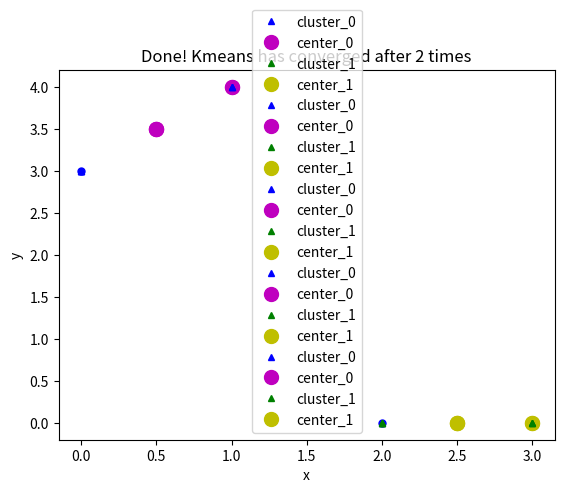

This figure's Python source:
import numpy as np # thư viện tính toán toán học
import matplotlib.pyplot as plt # visualize data sử dụng đồ thị
from scipy.spatial.distance import cdist

means = [[0,3], [2,0]]
n_samples = 4
n_cluster = 2
X0 = [[0,3],[1,4]]
X1 = [[2,0],[3,0]]
X= np.concatenate((X0, X1), axis = 0)

plt.xlabel('x')
plt.ylabel('y')
plt.plot(X[:,0], X[:,1], 'bo', markersize = 5)
plt.plot()
plt.show()

def kmeans_init_centers(X, n_cluster):
    # Tao ngau nien k index tu 0 den shape(x) khong lap
    # Tra ve X[index] nhu phan cum
    return X[np.random.choice(X.shape[0], n_cluster, replace=False)]

def kmeans_predict_labels(X, centers):
    D = cdist(X, centers)
    print("cdist", D)
    # return index of the closest center
    return np.argmin(D, axis = 1)

def kmeans_update_centers(X, labels, n_cluster):
    centers = np.zeros((n_cluster, X.shape[1]))
    for k in range(n_cluster):
        # collect all points assigned to the k-th cluster 
        Xk = X[labels == k, :]
        # take average
        centers[k,:] = np.mean(Xk, axis = 0)
    return centers

def kmeans_has_converged(centers, new_centers):
    # return True if two sets of centers are the same
    return (set([tuple(a) for a in centers]) == 
        set([tuple(a) for a in new_centers]))

# Hàm này dùng để vẽ dữ liệu lên đồ thị
# Random color chỉ làm việc với k <= 4
# Nếu bạn thay đổi k > 4, hãy sửa lại phần random color nhé
# Chỉ sử dụng trong bài toán này thôi nhé.
def kmeans_visualize(X, centers, labels, n_cluster, title):
    plt.xlabel('x') # label trục x
    plt.ylabel('y') # label trục y
    plt.title(title) # title của đồ thị
    plt_colors = ['b', 'g', 'r', 'c', 'm', 'y', 'k', 'w'] # danh sách các màu hỗ trợ

    for i in range(n_cluster):
        data = X[labels == i] # lấy dữ liệu của cụm i
        plt.plot(data[:, 0], data[:, 1], plt_colors[i] + '^', markersize = 4, label = 'cluster_' + str(i)) # Vẽ cụm i lên đồ thị
        plt.plot(centers[i][0], centers[i][1],  plt_colors[i+4] + 'o', markersize = 10, label = 'center_' + str(i)) # Vẽ tâm cụm i lên đồ thị
    plt.legend() # Hiện bảng chú thích
    plt.show()

def kmeans(init_centes, init_labels, X, n_cluster):
    centers = init_centes
    labels = init_labels
    times = 0
    while True:
        labels = kmeans_predict_labels(X, centers)
        kmeans_visualize(X, centers, labels, n_cluster, 'Assigned label for data at time = ' + str(times + 1))
        new_centers = kmeans_update_centers(X, labels, n_cluster)
        if kmeans_has_converged(centers, new_centers):
            kmeans_visualize(X, centers, labels, n_cluster, 'Done! Kmeans has converged after ' + str(times + 1) + ' times')
            break
        centers = new_centers
        kmeans_visualize(X, centers, labels, n_cluster, 'Update center possition at time = ' + str(times + 1))
        times += 1
    return (centers, labels, times)

init_centers = kmeans_init_centers(X, n_cluster)
print(init_centers) # In ra tọa độ khởi tạo ban đầu của các tâm cụm
init_labels = np.zeros(X.shape[0])
kmeans_visualize(X, init_centers, init_labels, n_cluster, 'Init centers in the first run. Assigned all data as cluster 0')
centers, labels, times = kmeans(init_centers, init_labels, X, n_cluster)
 
print('Done! Kmeans has converged after', times, 'times')